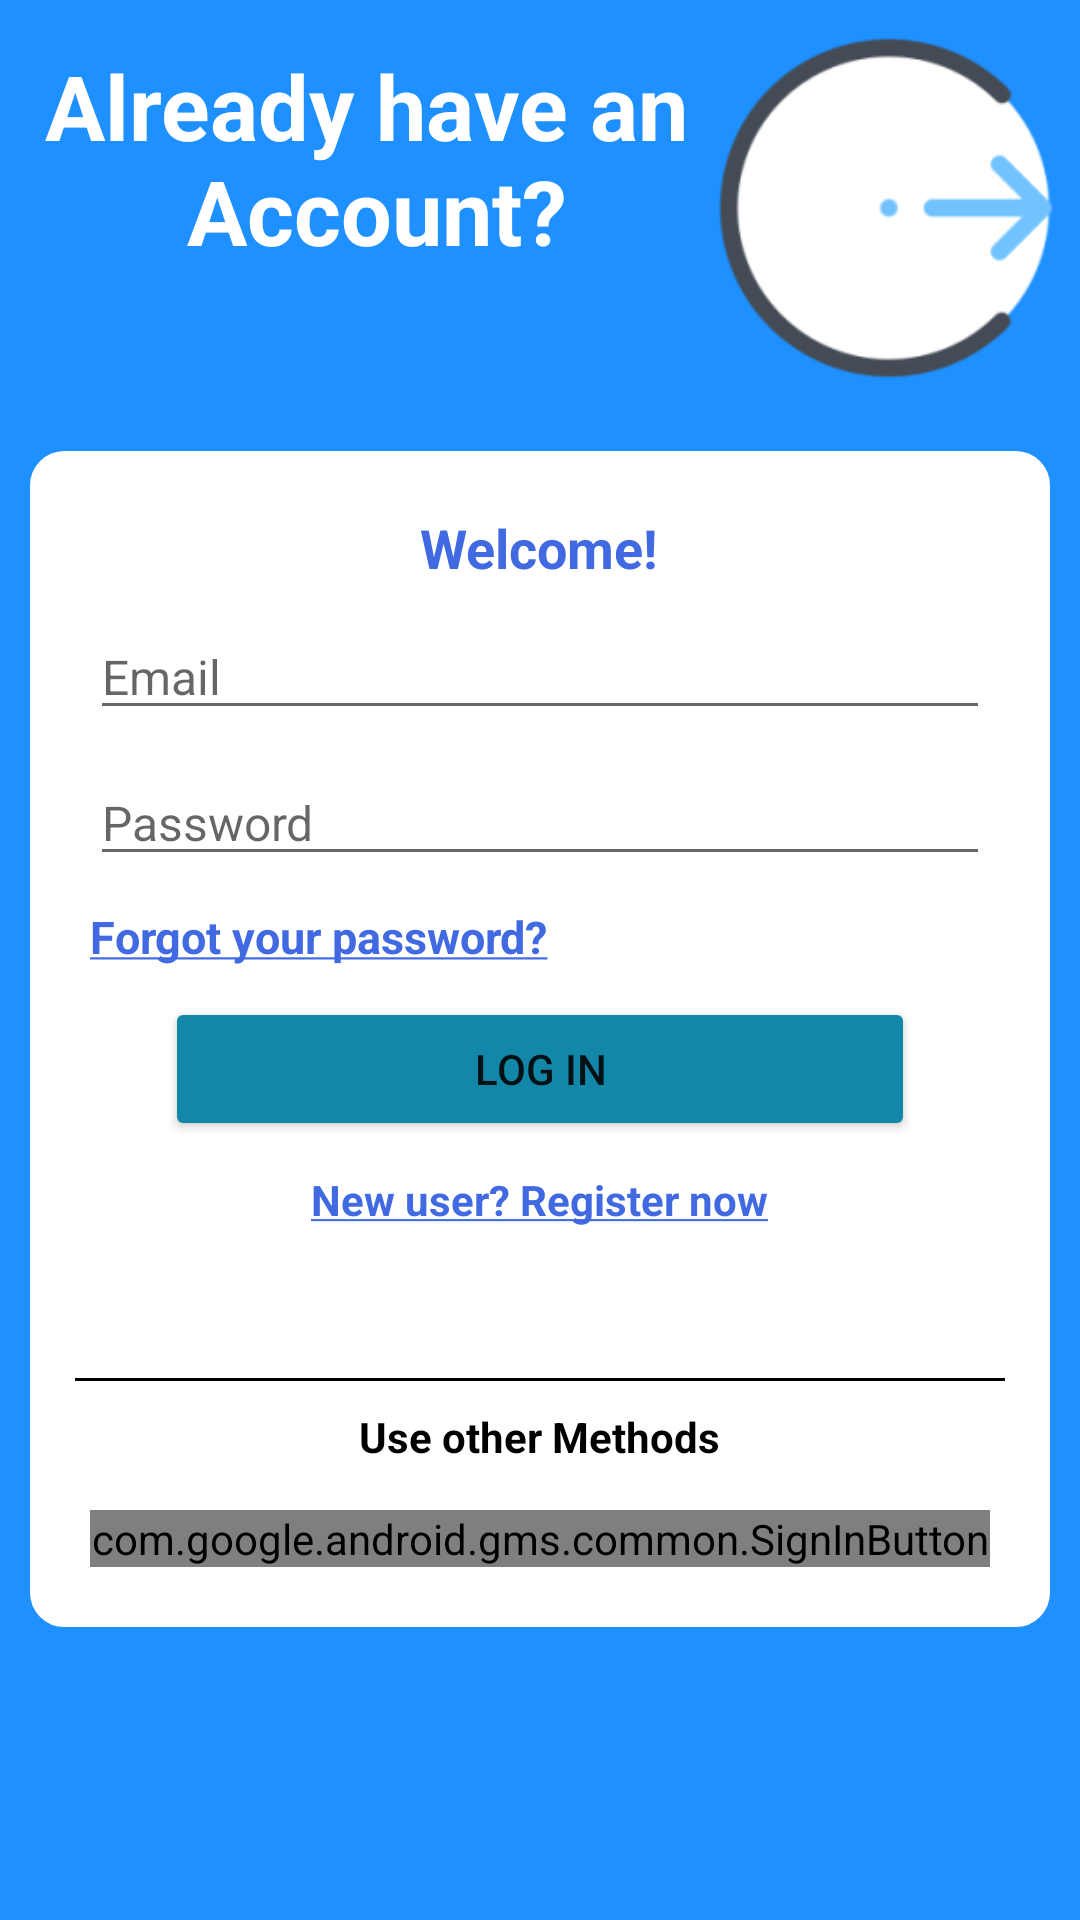

Produce the Android XML layout that renders to this screen, including the resource entries it uses.
<!-- AndroidManifest.xml: application theme Theme.Movie_Downloader -->
<!-- res/layout/fragment_login.xml -->
<?xml version="1.0" encoding="utf-8"?>
<ScrollView
    android:layout_width="match_parent"
    android:layout_height="match_parent"
    xmlns:android="http://schemas.android.com/apk/res/android"
    xmlns:app="http://schemas.android.com/apk/res-auto"
    android:background="@color/app_background">

    <RelativeLayout
        android:layout_width="match_parent"
        android:layout_height="wrap_content">

        <TextView
            android:id="@+id/hello_text_view"
            android:layout_width="wrap_content"
            android:layout_height="wrap_content"
            android:layout_margin="15sp"
            android:text="@string/already_have_an_account"
            android:textAlignment="center"
            android:lines="3"
            android:textSize="30sp"
            android:textColor="@color/white"
            android:textStyle="bold"/>

        <ImageView
            android:layout_marginTop="15sp"
            android:layout_marginEnd="10sp"
            android:layout_width="wrap_content"
            android:layout_height="wrap_content"
            android:layout_alignParentEnd="true"
            android:scaleX="1.8"
            android:scaleY="1.8"
            app:srcCompat="@mipmap/login_icon_foreground"/>

        <RelativeLayout
            android:background="@drawable/layout_rounded_background"
            android:layout_width="match_parent"
            android:layout_height="wrap_content"
            android:layout_below="@id/hello_text_view"
            android:layout_margin="10sp">

            <TextView
                android:id="@+id/welcome_text_view"
                android:layout_width="wrap_content"
                android:layout_height="wrap_content"
                android:layout_centerHorizontal="true"
                android:text="@string/welcome"
                android:layout_margin="5sp"
                android:textStyle="bold"
                android:textColor="#4169E1"
                android:textSize="18sp"/>

            <EditText
                android:id="@+id/email_field"
                android:layout_below="@id/welcome_text_view"
                android:singleLine="true"
                android:textSize="16sp"
                android:layout_margin="5sp"
                android:layout_width="match_parent"
                android:layout_height="wrap_content"
                android:hint="@string/email"
                android:importantForAutofill="no"
                android:inputType="text" />

            <EditText
                android:id="@+id/password_field"
                android:layout_below="@id/email_field"
                android:layout_width="match_parent"
                android:layout_height="wrap_content"
                android:inputType="textPassword"
                android:layout_margin="5sp"
                android:textSize="16sp"
                android:singleLine="true"
                android:hint="Password"
                android:importantForAutofill="no" />

            <TextView
                android:id="@+id/forgot_password_text_view"
                android:layout_width="wrap_content"
                android:layout_height="wrap_content"
                android:layout_below="@id/password_field"
                android:layout_margin="5sp"
                android:textSize="15sp"
                android:text="@string/forgot_your_password"
                android:textStyle="bold"
                android:textColor="#4169E1"/>

            <Button
                android:id="@+id/login_button"
                android:width="250sp"
                android:layout_margin="5sp"
                android:backgroundTint="@color/button_background"
                android:layout_centerHorizontal="true"
                android:textSize="14sp"
                android:layout_below="@id/forgot_password_text_view"
                android:layout_width="wrap_content"
                android:layout_height="wrap_content"
                android:text="@string/log_in"/>

            <ProgressBar
                android:id="@+id/wait_for_login_progress_bar"
                android:layout_width="wrap_content"
                android:layout_height="wrap_content"
                android:layout_centerHorizontal="true"
                android:layout_margin="5sp"
                android:layout_below="@id/password_field"
                android:indeterminate="true"
                android:visibility="invisible"/>

            <TextView
                android:id="@+id/register_text_view"
                android:layout_marginTop="5sp"
                android:layout_marginLeft="5sp"
                android:layout_marginRight="5sp"
                android:layout_marginBottom="50sp"
                android:layout_width="wrap_content"
                android:layout_height="wrap_content"
                android:layout_below="@id/login_button"
                android:text="@string/new_user_information"
                android:layout_centerHorizontal="true"
                android:textSize="14sp"
                android:textStyle="bold"
                android:textColor="#4169E1"/>

            <View
                android:layout_below="@id/register_text_view"
                android:layout_width="match_parent"
                android:layout_height="1dp"
                android:background="@color/black"/>

            <TextView
                android:id="@+id/line2"
                android:layout_margin="10sp"
                android:layout_width="wrap_content"
                android:layout_height="wrap_content"
                android:textColor="@color/black"
                android:layout_below="@id/register_text_view"
                android:text="Use other Methods"
                android:layout_centerHorizontal="true"
                android:textStyle="bold" />

            <com.google.android.gms.common.SignInButton
                android:layout_width="match_parent"
                android:layout_height="wrap_content"
                android:id="@+id/google_sing_in_button"
                android:layout_margin="5sp"
                android:layout_below="@id/line2" />

        </RelativeLayout>
    </RelativeLayout>
</ScrollView>
<!-- resources referenced by this layout -->
<resources>
  <color name="app_background">#1E90FF</color>
  <color name="black">#FF000000</color>
  <color name="button_background">#1287A8</color>
  <color name="white">#FFFFFFFF</color>
  <!-- drawable layout_rounded_background (drawable) -->
  <?xml version="1.0" encoding="utf-8"?>
  <shape xmlns:android="http://schemas.android.com/apk/res/android" >
  
      
      <solid android:color="@color/white" />
  
      
      <stroke
          android:width="3dp"
          android:color="@color/white"/>
  
      
      <padding
          android:bottom="15dp"
          android:left="15dp"
          android:right="15dp"
          android:top="15dp" />
  
      
      <corners android:radius="10dp" />
  
  </shape>
  <!-- mipmap login_icon_foreground (drawable) -->
  <?xml version="1.0" encoding="utf-8"?>
  <vector xmlns:android="http://schemas.android.com/apk/res/android"
      android:width="108dp"
      android:height="108dp"
      android:viewportWidth="108"
      android:viewportHeight="108"
      android:tint="#000000">
    <group android:scaleX="0.46"
        android:scaleY="0.46"
        android:translateX="29.16"
        android:translateY="29.16">
      <group android:translateY="105.1875">
      </group>
    </group>
  </vector>
  <string name="already_have_an_account">Already have an\n
          Account?</string>
  <string name="email">Email</string>
  <string name="forgot_your_password"><u>Forgot your password?</u></string>
  <string name="log_in">LOG IN</string>
  <string name="new_user_information"><u>New user? Register now</u></string>
  <string name="welcome">Welcome!</string>
  <style name="Theme.Movie_Downloader" parent="Theme.MaterialComponents.DayNight.DarkActionBar">
          
          <item name="colorPrimary">@color/purple_500</item>
          <item name="colorPrimaryVariant">@color/purple_700</item>
          <item name="colorOnPrimary">@color/white</item>
          
          <item name="colorSecondary">@color/teal_200</item>
          <item name="colorSecondaryVariant">@color/teal_700</item>
          <item name="colorOnSecondary">@color/black</item>
          
          <item name="android:statusBarColor" tools:targetApi="l">?attr/colorPrimaryVariant</item>
          
      </style>
  <color name="purple_500">#FF6200EE</color>
  <color name="purple_700">#FF3700B3</color>
  <color name="teal_200">#FF03DAC5</color>
  <color name="teal_700">#FF018786</color>
</resources>
